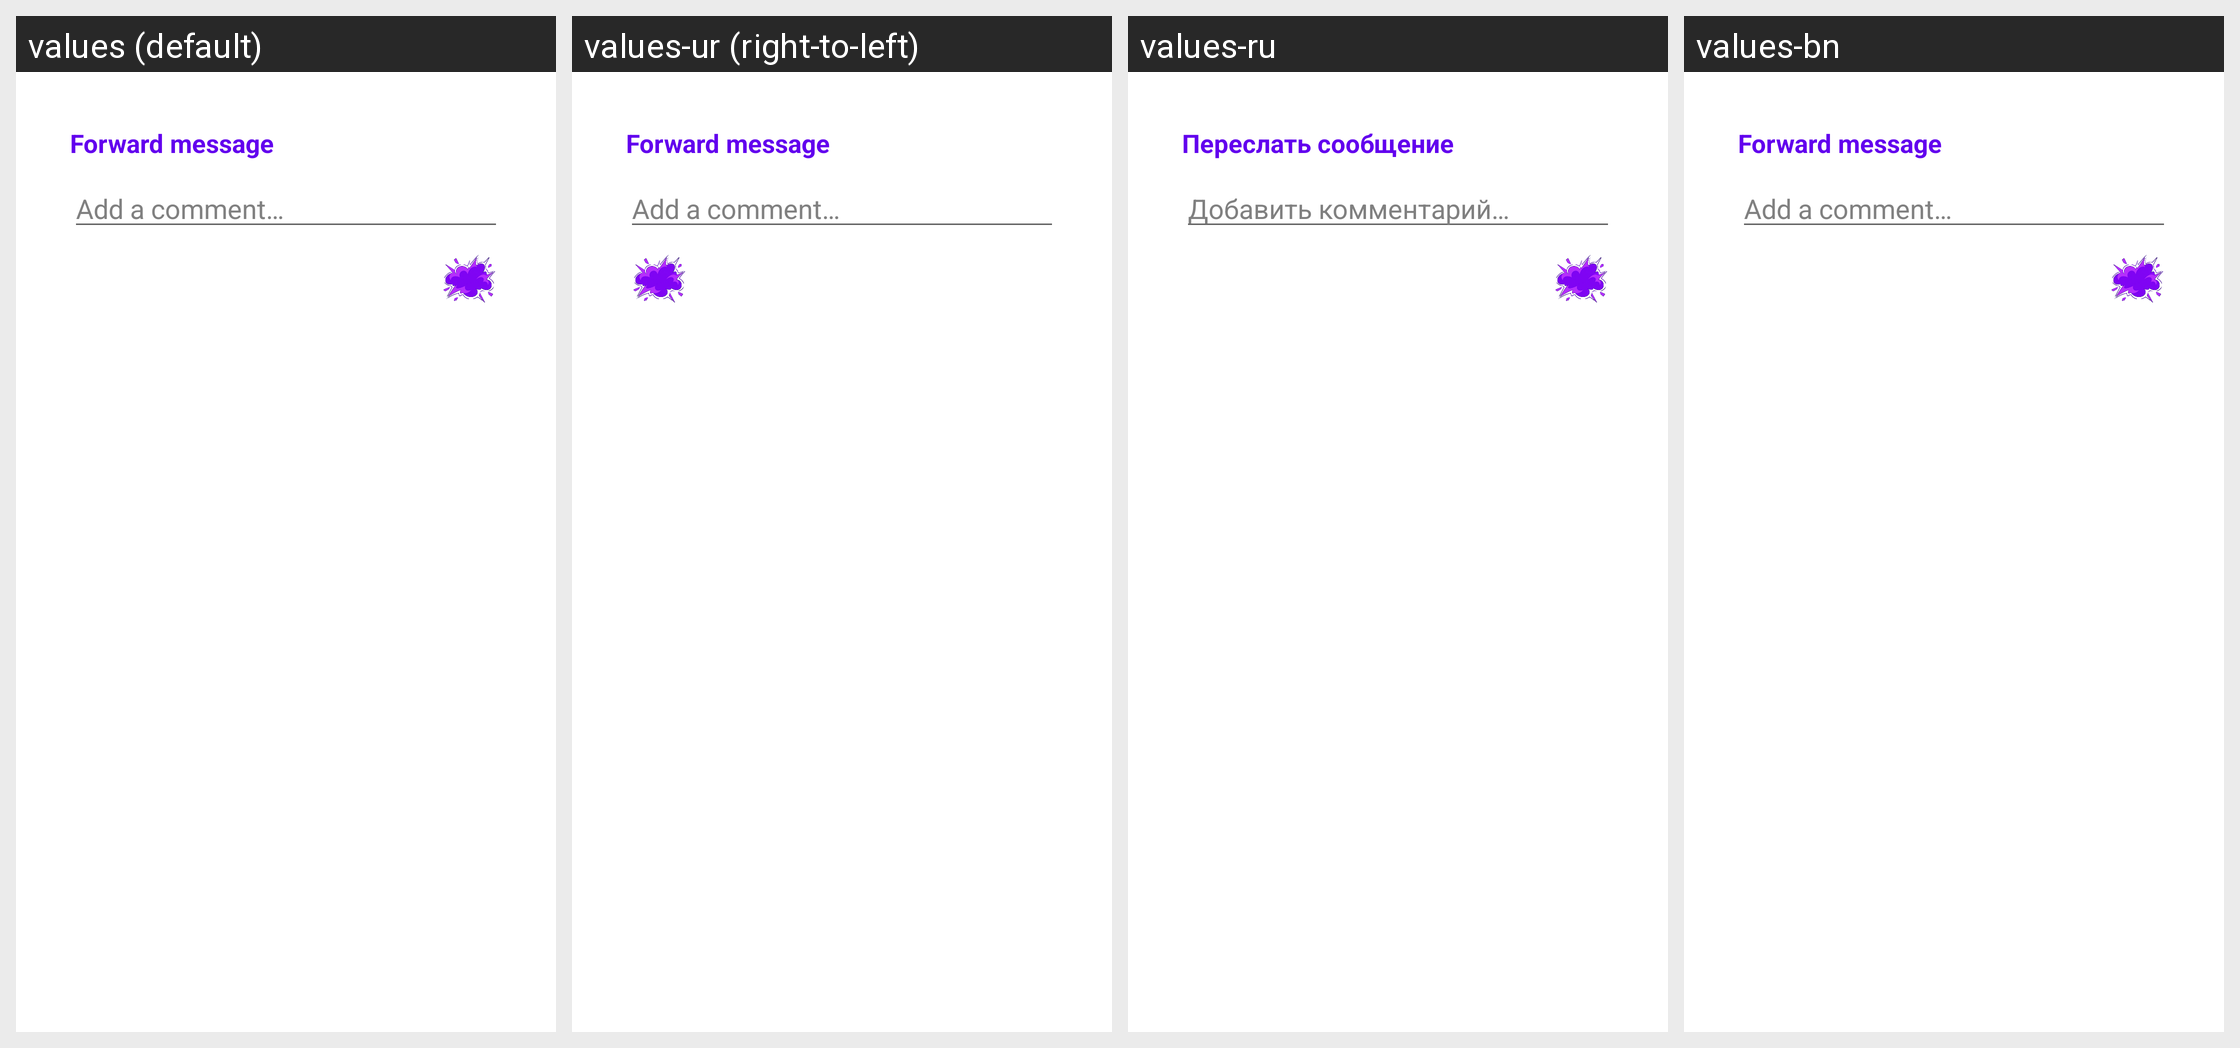

The same Android screen rendered under several of its app's locales, left to right. List the strings drawn on it with the default value and each locale's translation.
Android screen res/layout/dialog_forward_comment.xml rendered under 4 locales, left to right: values (default), values-ur (right-to-left), values-ru, values-bn. Device: Nexus 5 (rendered at 1080×1920; each locale shown at half size, 540×960, under a caption strip naming it); theme Theme.Muzea.
Other locales in the repository, not shown: values-ar, values-be, values-es, values-fr, values-hi, values-kk, values-mn, values-pt, values-uk, values-zh-rCN.
Strings drawn on this screen, with the default value and each locale's value (text and hints the layout hard-codes, and strings that could not be matched under every locale, appear in the picture but are not listed):

forward_comment_title
  values: Forward message
  values-ur: Forward message  [not translated; the default value is used]
  values-ru: Переслать сообщение
  values-bn: Forward message  [not translated; the default value is used]

forward_comment_hint
  values: Add a comment…
  values-ur: Add a comment…  [not translated; the default value is used]
  values-ru: Добавить комментарий…
  values-bn: Add a comment…  [not translated; the default value is used]
